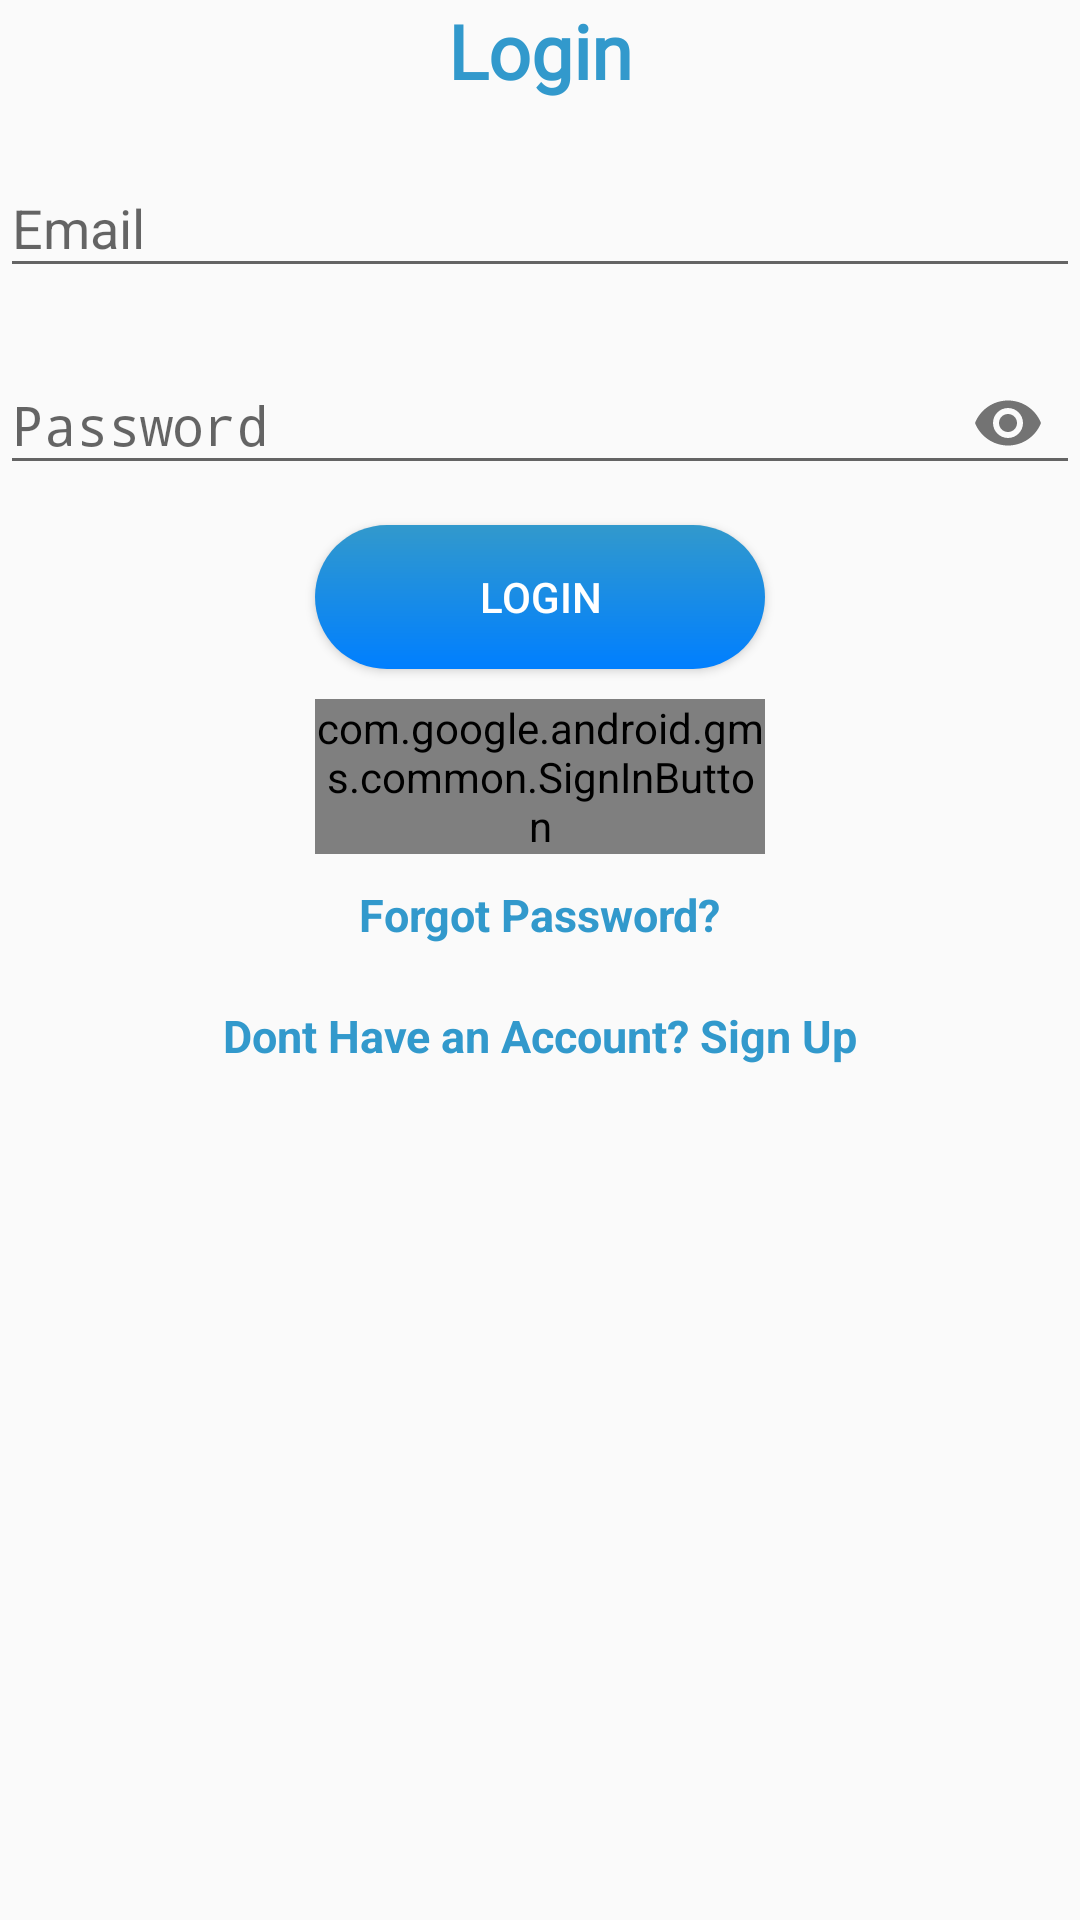

Produce the Android XML layout that renders to this screen, including the resource entries it uses.
<!-- AndroidManifest.xml: application theme AppTheme -->
<!-- res/layout/activity_login.xml -->
<?xml version="1.0" encoding="utf-8"?>
<LinearLayout xmlns:android="http://schemas.android.com/apk/res/android"
    xmlns:app="http://schemas.android.com/apk/res-auto"
    xmlns:tools="http://schemas.android.com/tools"
    android:layout_width="match_parent"
    android:layout_height="match_parent"
    android:orientation="vertical"
    tools:context=".LoginActivity">

    <TextView
        android:layout_width="match_parent"
        android:layout_height="wrap_content"
        android:layout_gravity="center"
        android:fontFamily="@font/roboto"
        android:gravity="center"
        android:text="Login"
        android:textColor="@color/skyblue"
        android:textSize="25sp"
        android:textStyle="bold"></TextView>

    <com.google.android.material.textfield.TextInputLayout
        android:layout_width="match_parent"
        android:layout_height="wrap_content"
        android:layout_gravity="center"
        android:layout_marginTop="10dp"
        android:gravity="center"
        android:id="@+id/emailTIL">

        <EditText
            android:layout_width="match_parent"
            android:layout_height="wrap_content"
            android:id="@+id/emailLogin"
            android:inputType="textEmailAddress"
            android:hint="Email"></EditText>

    </com.google.android.material.textfield.TextInputLayout>

    <com.google.android.material.textfield.TextInputLayout
        android:layout_width="match_parent"
        android:layout_height="wrap_content"
        android:layout_gravity="center"
        android:gravity="center"
        android:layout_marginTop="10dp"
        app:passwordToggleEnabled="true"
        android:id="@+id/passwordTIL">

        <EditText
            android:layout_width="match_parent"
            android:layout_height="wrap_content"
            android:id="@+id/passwordLogin"
            android:inputType="textPassword"
            android:hint="Password"></EditText>

    </com.google.android.material.textfield.TextInputLayout>

    <Button
        android:layout_width="150dp"
        android:layout_height="wrap_content"
        android:layout_marginTop="10dp"
        android:text="Login"
        android:id="@+id/btnLogin"
        android:textColor="@color/white"
        android:layout_marginBottom="10dp"
        android:background="@drawable/btn"
        android:layout_gravity="center"></Button>

    <com.google.android.gms.common.SignInButton
        android:layout_width="150dp"
        android:layout_height="wrap_content"
        android:id="@+id/googleLogIn"
        android:layout_gravity="center"
        ></com.google.android.gms.common.SignInButton>

    <TextView
        android:layout_width="wrap_content"
        android:layout_height="wrap_content"
        android:layout_gravity="center"
        android:text="Forgot Password?"
        android:id="@+id/forgotTv"
        android:layout_marginTop="10dp"
        android:textSize="15sp"
        android:textStyle="bold"
        android:layout_marginBottom="10dp"
        android:textColor="@color/skyblue"></TextView>

    <TextView
        android:layout_width="match_parent"
        android:layout_height="wrap_content"
        android:text="Dont Have an Account? Sign Up"
        android:layout_gravity="center"
        android:textSize="15sp"
        android:textStyle="bold"
        android:gravity="center"
        android:layout_marginTop="10dp"
        android:textColor="@color/skyblue"
        android:id="@+id/registerTv"></TextView>



</LinearLayout>
<!-- resources referenced by this layout -->
<resources>
  <color name="skyblue">#3299CC</color>
  <color name="white">#FFFFFF</color>
  <!-- drawable btn (drawable) -->
  <?xml version="1.0" encoding="utf-8"?>
  <shape xmlns:android="http://schemas.android.com/apk/res/android">
      <gradient android:angle="-90" android:startColor="@color/skyblue" android:endColor="@color/azure"  />
      <corners android:radius="100dp"></corners>
  
  </shape>
  <style name="AppTheme" parent="Theme.AppCompat.Light.DarkActionBar">
          
          <item name="colorPrimary">@color/colorPrimary</item>
          <item name="colorPrimaryDark">@color/colorPrimaryDark</item>
          <item name="colorAccent">@color/colorAccent</item>
      </style>
  <color name="azure">#007FFF</color>
  <color name="colorPrimary">#3299CC</color>
  <color name="colorPrimaryDark">#35586C</color>
  <color name="colorAccent">#0EBFE9</color>
</resources>
